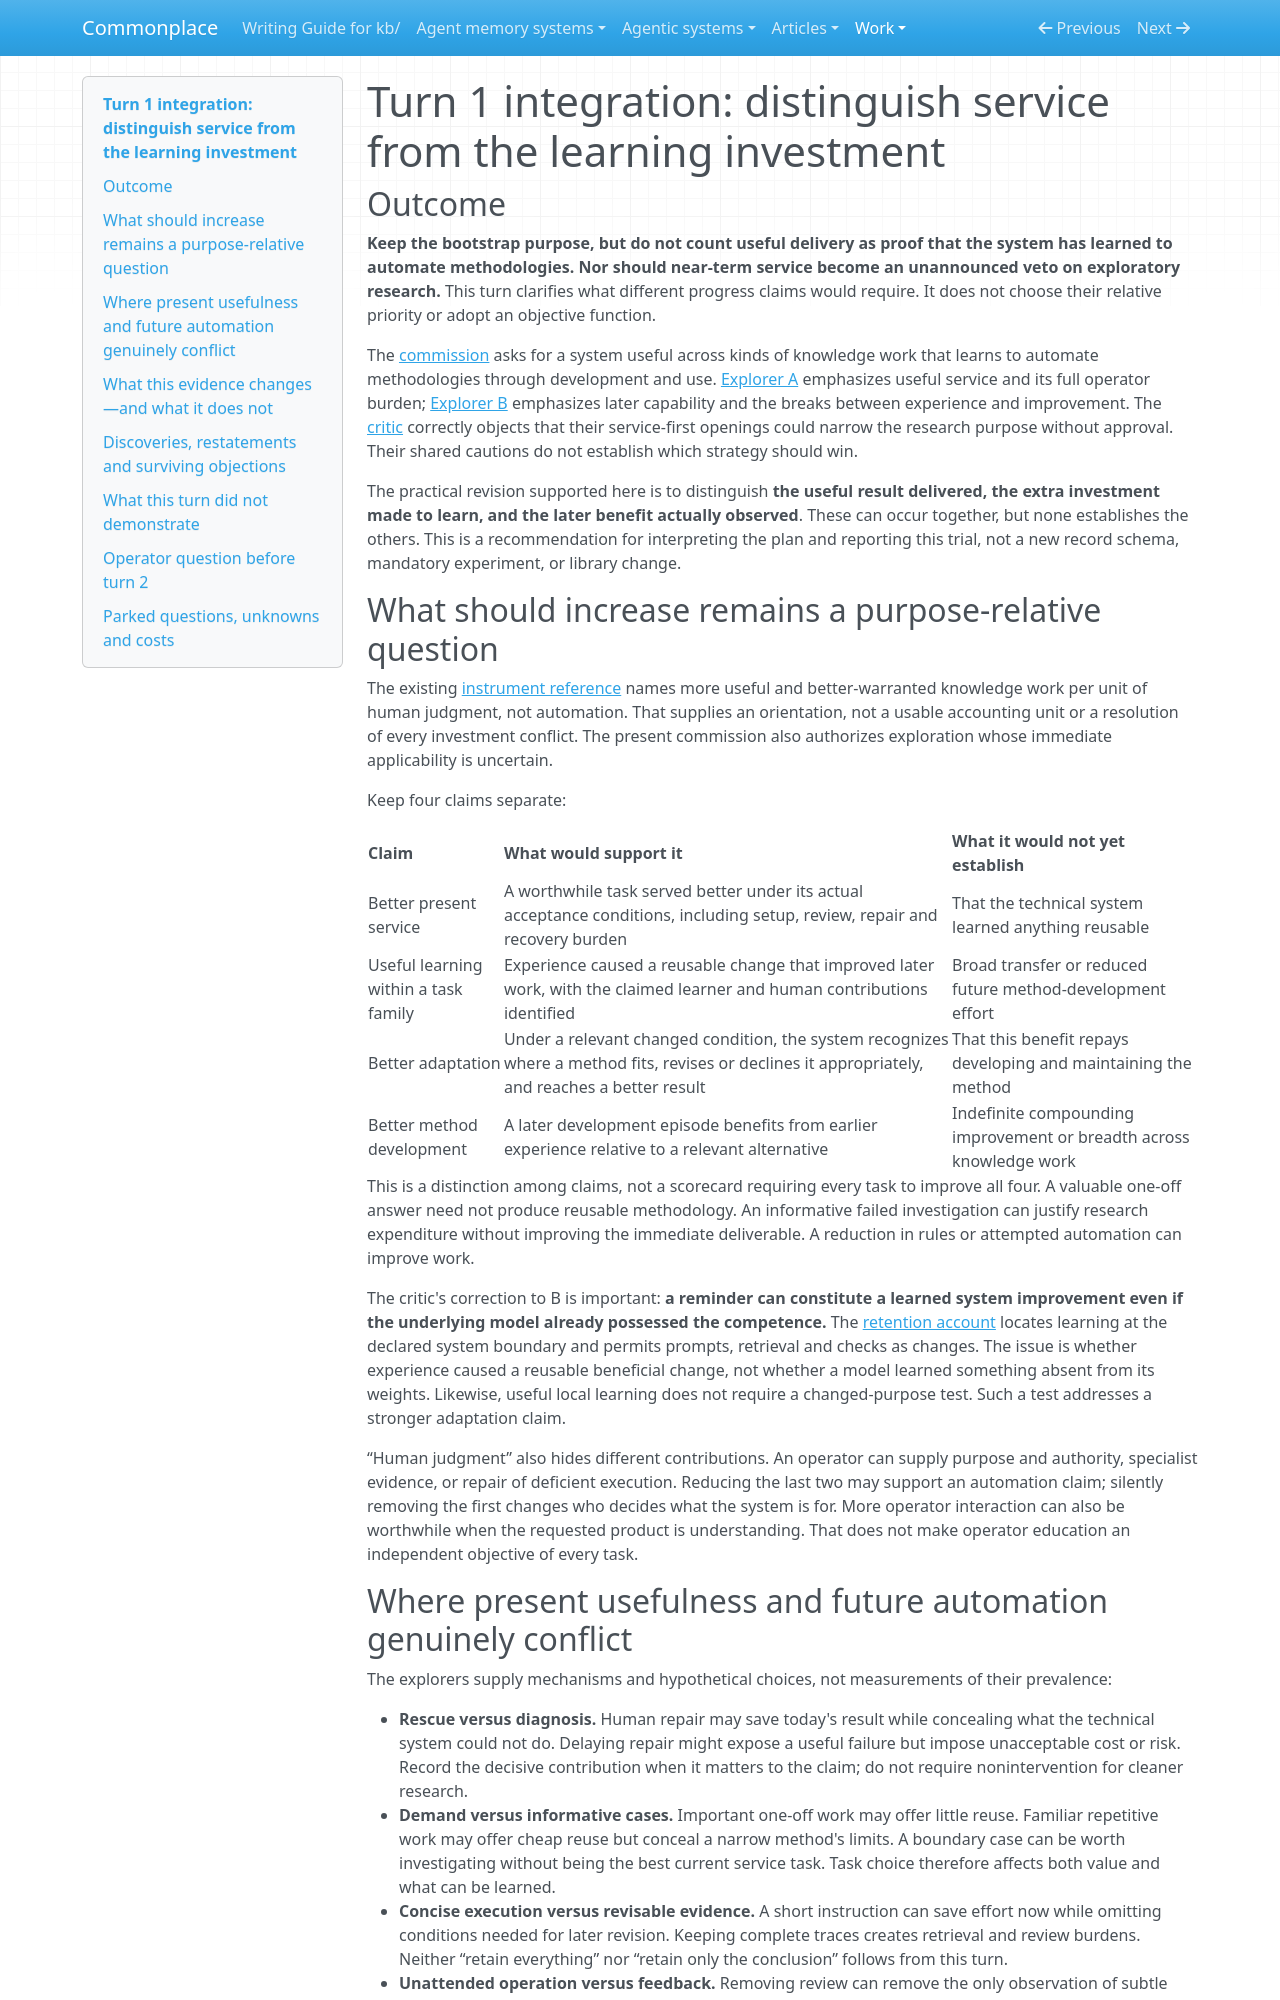

repository: zby/commonplace · page: work/open-ended-work-economics/bootstrap-exploration/turn-01/integration/index.html · generator: mkdocs

# Turn 1 integration: distinguish service from the learning investment

## Outcome

**Keep the bootstrap purpose, but do not count useful delivery as proof that the system has learned to automate methodologies. Nor should near-term service become an unannounced veto on exploratory research.** This turn clarifies what different progress claims would require. It does not choose their relative priority or adopt an objective function.

The [commission](../README.md) asks for a system useful across kinds of knowledge work that learns to automate methodologies through development and use. [Explorer A](./explorer-a.md) emphasizes useful service and its full operator burden; [Explorer B](./explorer-b.md) emphasizes later capability and the breaks between experience and improvement. The [critic](./critic.md) correctly objects that their service-first openings could narrow the research purpose without approval. Their shared cautions do not establish which strategy should win.

The practical revision supported here is to distinguish **the useful result delivered, the extra investment made to learn, and the later benefit actually observed**. These can occur together, but none establishes the others. This is a recommendation for interpreting the plan and reporting this trial, not a new record schema, mandatory experiment, or library change.

## What should increase remains a purpose-relative question

The existing [instrument reference](../../../../reference/case-studies/commonplace-as-an-instrument.md) names more useful and better-warranted knowledge work per unit of human judgment, not automation. That supplies an orientation, not a usable accounting unit or a resolution of every investment conflict. The present commission also authorizes exploration whose immediate applicability is uncertain.

Keep four claims separate:

| Claim | What would support it | What it would not yet establish |
|---|---|---|
| Better present service | A worthwhile task served better under its actual acceptance conditions, including setup, review, repair and recovery burden | That the technical system learned anything reusable |
| Useful learning within a task family | Experience caused a reusable change that improved later work, with the claimed learner and human contributions identified | Broad transfer or reduced future method-development effort |
| Better adaptation | Under a relevant changed condition, the system recognizes where a method fits, revises or declines it appropriately, and reaches a better result | That this benefit repays developing and maintaining the method |
| Better method development | A later development episode benefits from earlier experience relative to a relevant alternative | Indefinite compounding improvement or breadth across knowledge work |

This is a distinction among claims, not a scorecard requiring every task to improve all four. A valuable one-off answer need not produce reusable methodology. An informative failed investigation can justify research expenditure without improving the immediate deliverable. A reduction in rules or attempted automation can improve work.

The critic's correction to B is important: **a reminder can constitute a learned system improvement even if the underlying model already possessed the competence.** The [retention account](../../../../theory/factory-learning-is-experience-responsive-retention-that-improves.md) locates learning at the declared system boundary and permits prompts, retrieval and checks as changes. The issue is whether experience caused a reusable beneficial change, not whether a model learned something absent from its weights. Likewise, useful local learning does not require a changed-purpose test. Such a test addresses a stronger adaptation claim.

“Human judgment” also hides different contributions. An operator can supply purpose and authority, specialist evidence, or repair of deficient execution. Reducing the last two may support an automation claim; silently removing the first changes who decides what the system is for. More operator interaction can also be worthwhile when the requested product is understanding. That does not make operator education an independent objective of every task.
